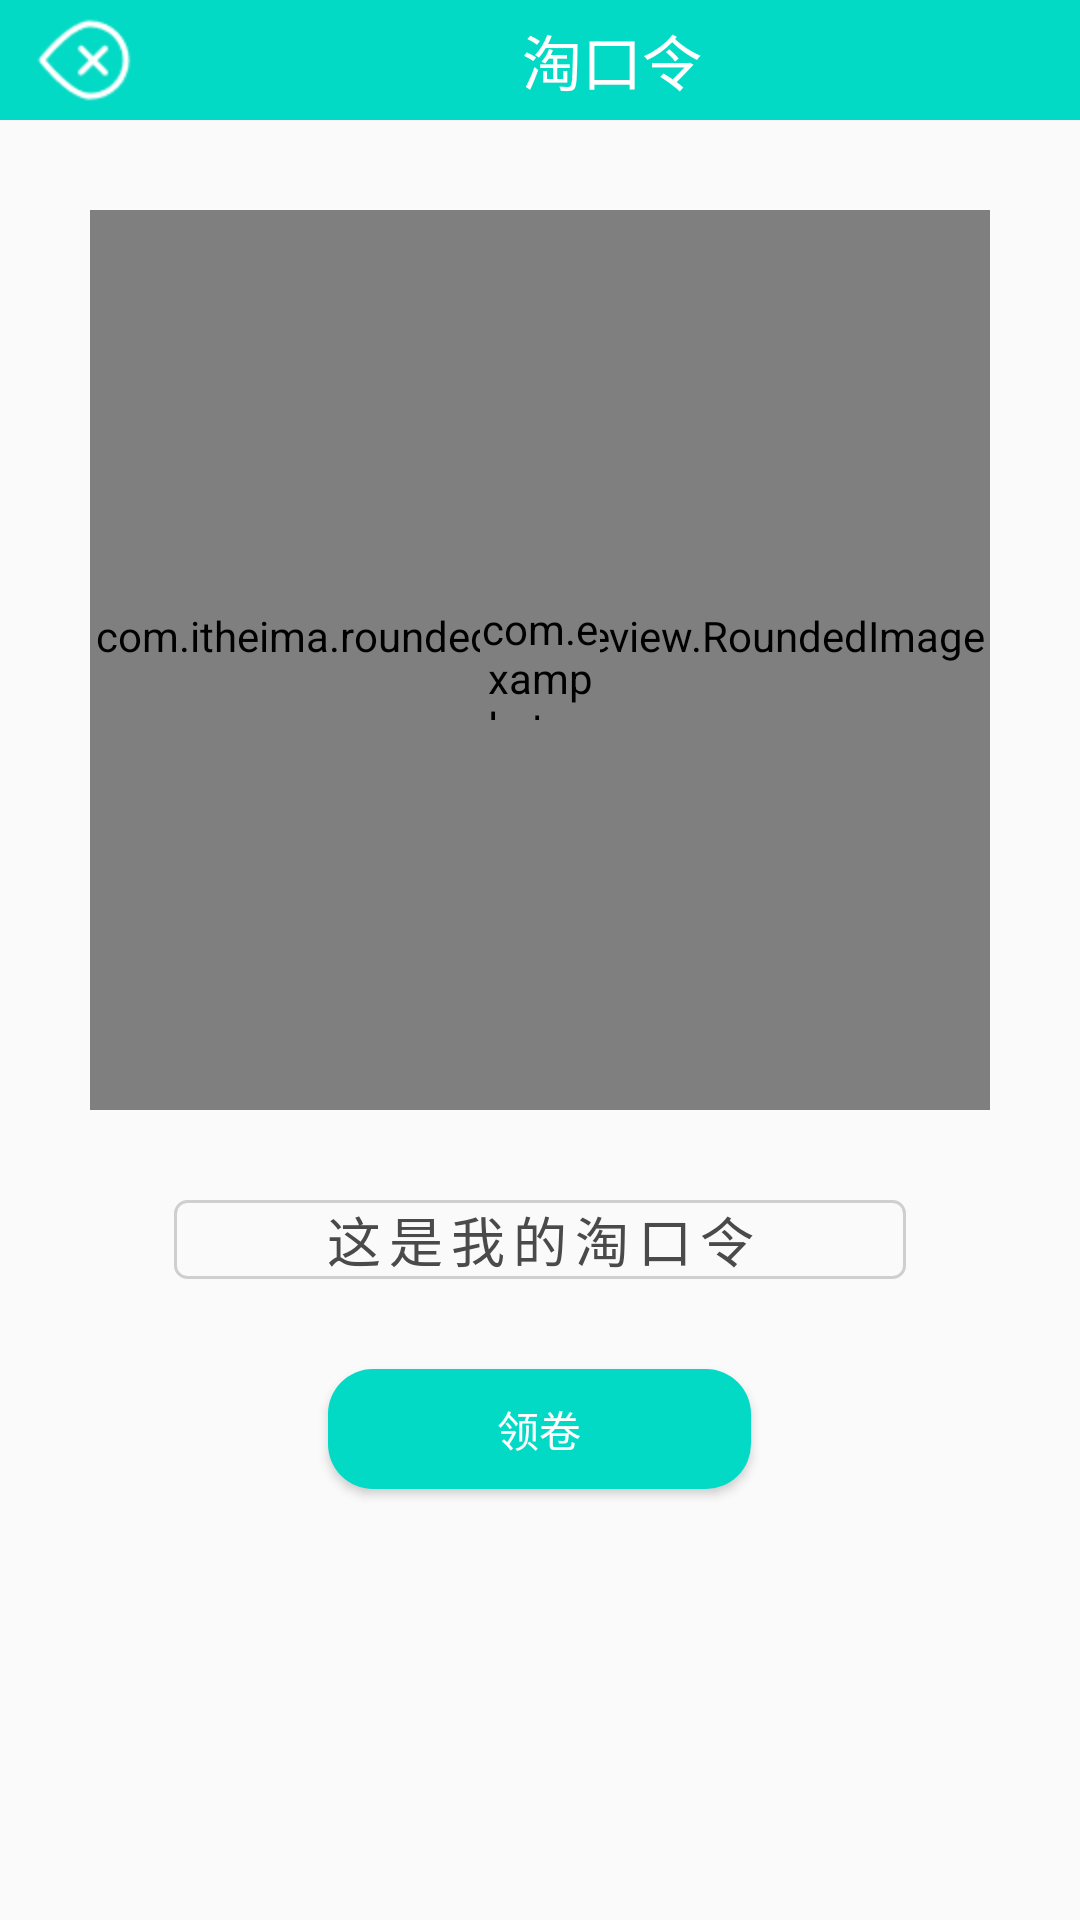

Android layout source for this screen:
<!-- AndroidManifest.xml: application theme Theme.TaobaoUnion -->
<!-- res/layout/activity_ticket.xml -->
<?xml version="1.0" encoding="utf-8"?>
<LinearLayout xmlns:android="http://schemas.android.com/apk/res/android"
    xmlns:app="http://schemas.android.com/apk/res-auto"
    android:layout_width="match_parent"
    android:layout_height="match_parent"
    android:orientation="vertical">

    <androidx.appcompat.widget.Toolbar
        android:id="@+id/activity_ticket_toolbar"
        android:layout_width="match_parent"
        android:layout_height="40dp"
        android:background="@color/teal_200"
        app:navigationIcon="@mipmap/back"
        app:title="淘口令"
        app:titleMarginStart="118dp"
        app:titleTextColor="@color/white" />

    <RelativeLayout
        android:layout_width="300dp"
        android:layout_height="300dp"
        android:layout_gravity="center"
        android:layout_marginTop="30dp">

        <com.itheima.roundedimageview.RoundedImageView
            android:id="@+id/activity_ticket_image"
            android:layout_width="match_parent"
            android:layout_height="match_parent"
            android:layout_gravity="center"
            android:scaleType="centerCrop"
            android:src="@color/teal_200"
            app:riv_corner_radius="6dp" />

        <com.example.taobaounion.ui.custom.LoadingView
            android:id="@+id/activity_ticket_image_loading"
            android:layout_width="40dp"
            android:layout_height="40dp"
            android:layout_centerInParent="true" />

        <TextView
            android:id="@+id/activity_ticket_image_retry"
            android:layout_width="wrap_content"
            android:layout_height="wrap_content"
            android:layout_below="@id/activity_ticket_image_loading"
            android:layout_centerInParent="true"
            android:text="加载出错,请点击重试"
            android:textColor="@color/white"
            android:textSize="14sp"
            android:visibility="gone" />

    </RelativeLayout>

    <TextView
        android:id="@+id/activity_ticket_show_ticket"
        android:layout_width="244dp"
        android:layout_height="wrap_content"
        android:layout_gravity="center"
        android:layout_marginTop="30dp"
        android:background="@drawable/ticket_password_select"
        android:gravity="center"
        android:letterSpacing="0.15"
        android:text="这是我的淘口令"
        android:textColor="#ff4a4a4a"
        android:textIsSelectable="true"
        android:textSize="18sp" />

    <Button
        android:id="@+id/activity_ticket_get_ticket"
        android:layout_width="141dp"
        android:layout_height="40dp"
        android:layout_gravity="center"
        android:layout_marginTop="30dp"
        android:background="@drawable/ticket_btn_select"
        android:text="@string/text_get_ticket"
        android:textColor="@color/white" />


</LinearLayout>
<!-- resources referenced by this layout -->
<resources>
  <color name="teal_200">#FF03DAC5</color>
  <color name="white">#FFFFFFFF</color>
  <!-- drawable ticket_btn_select (drawable) -->
  <?xml version="1.0" encoding="utf-8"?>
  <selector xmlns:android="http://schemas.android.com/apk/res/android">
      <item android:width="141dp" android:height="40dp">
          <shape android:shape="rectangle">
              <solid android:color="@color/teal_200" />
              <corners android:radius="15dp" />
          </shape>
      </item>
  </selector>
  <!-- drawable ticket_password_select (drawable) -->
  <?xml version="1.0" encoding="utf-8"?>
  <selector xmlns:android="http://schemas.android.com/apk/res/android">
      <item android:width="244dp" android:height="40dp">
          <shape android:shape="rectangle">
              <stroke android:width="1dp" android:color="#ffd1ced1" />
              <corners android:radius="4dp" />
          </shape>
      </item>
  </selector>
  <!-- mipmap back: png bitmap (mipmap-hdpi, 1163 bytes) -->
  <string name="text_get_ticket">领卷</string>
  <style name="Theme.TaobaoUnion" parent="Theme.AppCompat.Light.NoActionBar">
          
          <item name="colorPrimary">@color/teal_700</item>
          <item name="colorPrimaryDark">@color/teal_200</item>
          <item name="colorOnPrimary">@color/red_200</item>
      </style>
  <color name="teal_700">#FF018786</color>
  <color name="red_200">#E36060</color>
</resources>
